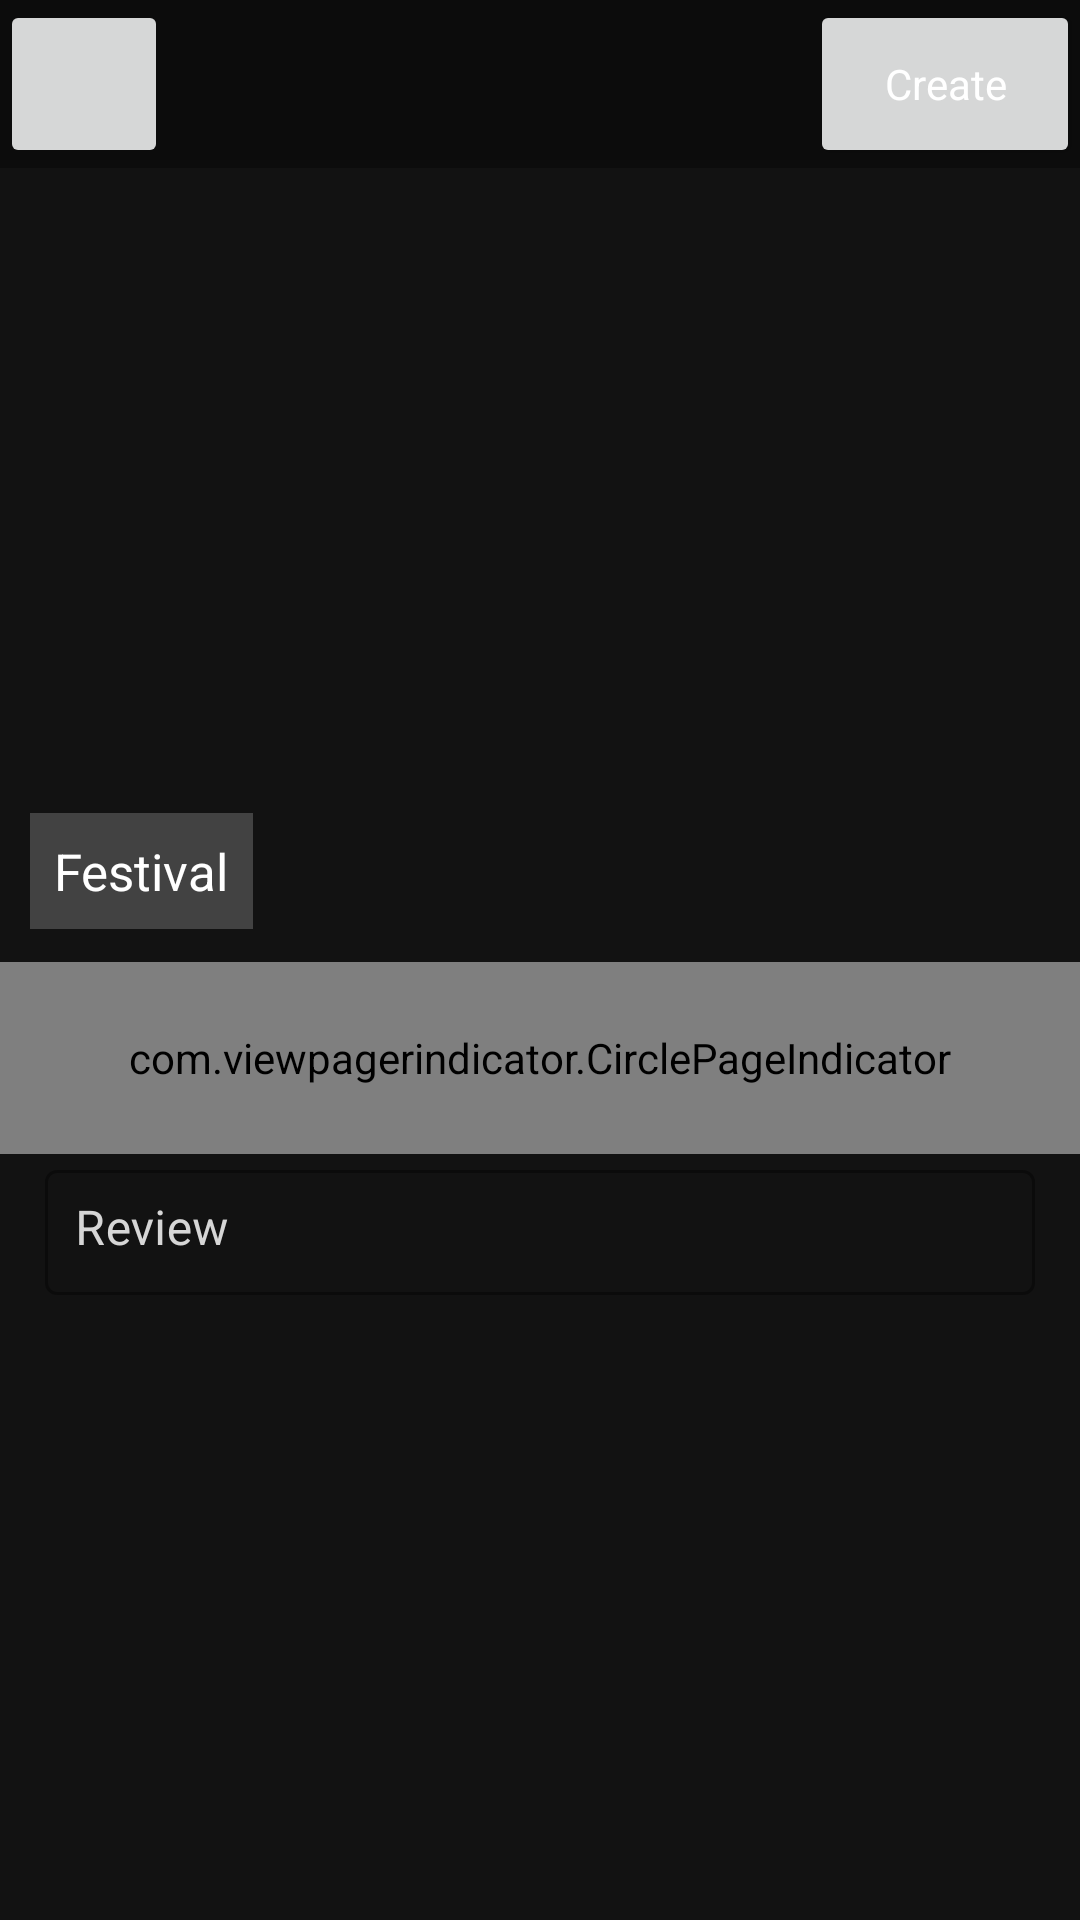

Android layout source for this screen:
<!-- AndroidManifest.xml: application theme AppTheme -->
<!-- res/layout/fragment_create.xml -->
<?xml version="1.0" encoding="utf-8"?>
<androidx.constraintlayout.widget.ConstraintLayout xmlns:android="http://schemas.android.com/apk/res/android"
    xmlns:app="http://schemas.android.com/apk/res-auto"
    xmlns:tools="http://schemas.android.com/tools"
    android:layout_width="match_parent"
    android:layout_height="match_parent"
    tools:context="com.shanekelly.example.festiveknow.create.CreateFragment">




    <androidx.viewpager.widget.ViewPager
        android:id="@+id/vp_create_drawable"
        android:layout_width="0dp"
        android:layout_height="0dp"
        app:layout_constraintBottom_toTopOf="@+id/div_center"
        app:layout_constraintLeft_toLeftOf="parent"
        app:layout_constraintRight_toRightOf="parent"
        app:layout_constraintTop_toTopOf="parent"
        app:layout_constraintHorizontal_bias="0.0"
        app:layout_constraintVertical_bias="1.0" />

    <TextView
        android:id="@+id/titlecreate"
        style="@style/TextAppearance.AppCompat.Headline"
        android:layout_width="wrap_content"
        android:layout_height="wrap_content"
        android:layout_margin="10dp"
        android:background="@color/colorPrimary"
        android:backgroundTint="@color/cardview_dark_background"
        android:padding="8dp"
        android:text="Festival"
        android:textSize="17dp"
        android:theme="@style/ThemeOverlay.AppCompat.Dark"
        app:layout_constraintBottom_toTopOf="@+id/div_center"
        app:layout_constraintStart_toStartOf="parent" />

    <com.viewpagerindicator.CirclePageIndicator
        android:id="@+id/vpi_create_drawable"
        android:layout_width="0dp"
        android:layout_height="64dp"
        android:padding="10dp"
        app:radius="8dp"
        app:fillColor="@color/colorAccent"
        app:layout_constraintLeft_toLeftOf="parent"
        app:layout_constraintRight_toRightOf="parent"
        app:layout_constraintHorizontal_bias="0.0"
        android:layout_marginTop="0dp"
        app:layout_constraintTop_toBottomOf="@+id/div_center" />


    <FrameLayout
        android:id="@+id/cont_create_toolbar"
        android:layout_width="0dp"
        android:layout_height="56dp"
        android:layout_marginRight="0dp"
        android:background="@color/colorTransparentBlack"
        app:layout_constraintRight_toRightOf="parent"
        android:layout_marginLeft="0dp"
        app:layout_constraintLeft_toLeftOf="parent"
        app:layout_constraintTop_toTopOf="parent"
        android:layout_marginTop="0dp">

        <ImageButton
            android:id="@+id/imb_create_back"
            style="@style/ImageButtonToolbar"
            android:layout_width="56dp"
            android:layout_height="56dp"
            android:layout_gravity="left"
            app:srcCompat="@drawable/ic_arrow_back_white_24dp"
            />

        <Button
            android:id="@+id/imb_create_done"
            style="@style/ImageButtonToolbar"
            android:layout_width="90dp"
            android:layout_height="56dp"
            android:text="@string/create"
            android:textColor="@color/white"
            android:layout_gravity="right"
             />

    </FrameLayout>

    <View
        android:id="@+id/div_center"
        style="@style/Text.Primary"
        android:layout_width="368dp"
        android:layout_height="1dp"
        android:layout_centerVertical="true"
        android:layout_marginBottom="8dp"
        android:layout_marginLeft="8dp"
        android:layout_marginRight="8dp"
        android:layout_marginTop="8dp"
        app:layout_constraintBottom_toBottomOf="parent"
        app:layout_constraintLeft_toLeftOf="parent"
        app:layout_constraintRight_toRightOf="parent"
        app:layout_constraintTop_toTopOf="parent"
        android:layout_marginStart="8dp"
        android:layout_marginEnd="8dp" />


    <com.google.android.material.textfield.TextInputLayout
        style="@style/Widget.MaterialComponents.TextInputLayout.OutlinedBox"
        android:layout_width="0dp"
        android:layout_height="wrap_content"
        app:layout_constraintBottom_toBottomOf="parent"
        app:layout_constraintHorizontal_bias="0.0"
        app:layout_constraintLeft_toLeftOf="parent"
        app:layout_constraintRight_toRightOf="parent"
        app:layout_constraintVertical_bias="0.0"
        android:maxLines="3"
        android:layout_marginTop="0dp"
        app:layout_constraintTop_toBottomOf="@+id/vpi_create_drawable"
        android:layout_marginStart="15dp"
        android:textColorHint="@color/grey"
        android:layout_marginEnd="15dp"
        >

    <EditText
        android:layout_width="match_parent"
        android:layout_height="match_parent"
        android:id="@+id/edt_create_message"
        android:padding="10dp"
        android:gravity="start"
        android:inputType="text"
        android:hint="Review"
        android:textColor="@color/black"
        />

    </com.google.android.material.textfield.TextInputLayout>





</androidx.constraintlayout.widget.ConstraintLayout>
<!-- resources referenced by this layout -->
<resources>
  <color name="black">#000000</color>
  <color name="colorAccent">#dba237</color>
  <color name="colorPrimary">#121212</color>
  <color name="colorTransparentBlack">#52000000</color>
  <color name="grey">#d6d6d6</color>
  <color name="white">#ffffff</color>
  <string name="create">Create</string>
  <style name="ImageButtonToolbar" parent="Base.Widget.AppCompat.ImageButton">
          <item name="android:padding">16dp</item>
          <item name="background">?attr/selectableItemBackground</item>
  
      </style>
  <style name="Text.Primary">
          <item name="fontFamily">sans-serif-medium</item>
          <item name="android:textSize">16sp</item>
          <item name="android:textColor">#000000</item>
      </style>
  <style name="AppTheme" parent="Theme.MaterialComponents.Light.NoActionBar">
          
          <item name="colorPrimary">@color/colorPrimary</item>
          <item name="colorPrimaryDark">@color/colorPrimaryDark</item>
          <item name="colorAccent">@color/colorAccent</item>
          <item name="android:windowBackground">@color/colorWindowBackground</item>
      </style>
  <color name="colorPrimaryDark">#dba237</color>
  <color name="colorWindowBackground">#121212</color>
</resources>
